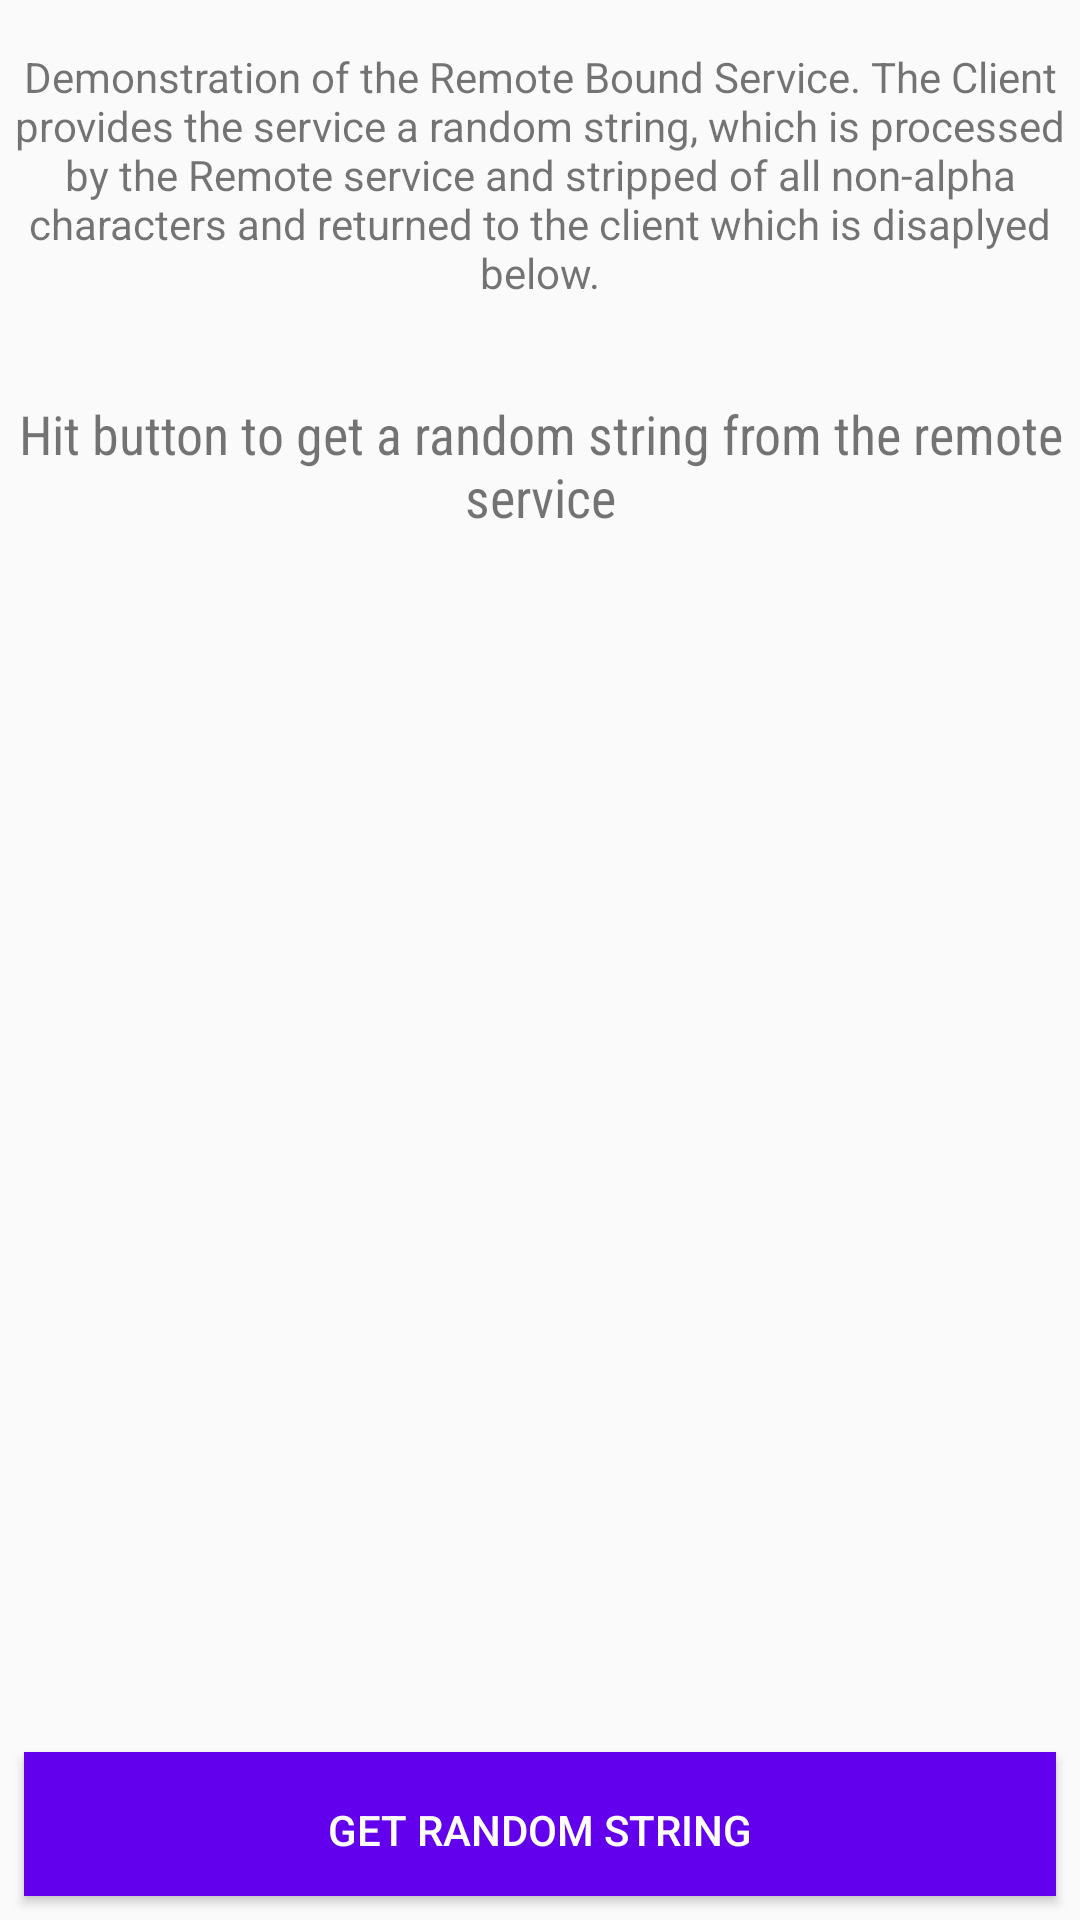

This screen was rendered from an Android layout file. Write that file and the resources it references.
<!-- AndroidManifest.xml: application theme AppTheme -->
<!-- res/layout/fragment_remote.xml -->
<RelativeLayout xmlns:android="http://schemas.android.com/apk/res/android"
    xmlns:tools="http://schemas.android.com/tools"
    android:layout_width="match_parent"
    android:layout_height="match_parent"
    tools:context="com.vividdesigns.tutorialapp.fragments.RemoteServiceFragment">

    <TextView
        android:id="@+id/remote_message_tv"
        android:layout_marginTop="@dimen/std_margin"
        android:text="@string/remote_service_msg"
        android:gravity="center_horizontal"
        android:layout_width="match_parent"
        android:layout_height="wrap_content" />

    <TextView
        android:layout_marginTop="@dimen/big_margin"
        android:layout_below="@+id/remote_message_tv"
        android:id="@+id/remote_string_tv"
        android:text="@string/get_string"
        android:gravity="center_horizontal"
        android:textSize="18sp"
        android:fontFamily="sans-serif-condensed"
        android:layout_centerInParent="true"
        android:layout_width="wrap_content"
        android:layout_height="wrap_content" />



    <Button
        android:id="@+id/message_btn"
        android:text="@string/get_random_string"
        style="@style/BottomBarButton"
        android:background="@color/colorPrimary"
        android:layout_alignParentBottom="true"
        android:layout_width="match_parent"
        android:layout_height="wrap_content" />

</RelativeLayout>
<!-- resources referenced by this layout -->
<resources>
  <dimen name="big_margin">32dp</dimen>
  <dimen name="std_margin">16dp</dimen>
  <string name="get_random_string">Get Random String</string>
  <string name="get_string">Hit button to get a random string from the remote service</string>
  <string name="remote_service_msg">Demonstration of the Remote Bound Service. The Client provides the service a random string, which is processed by the Remote service and stripped of all non-alpha characters and returned to the client which is disaplyed below.</string>
  <style name="BottomBarButton" parent="@android:style/ButtonBar">
          <item name="android:minHeight">48dp</item>
          <item name="android:background">@color/colorPrimary</item>
          <item name="android:textColor">@android:color/white</item>
          <item name="android:layout_margin">@dimen/small_padding</item>
      </style>
  <style name="AppTheme" parent="Theme.AppCompat.Light.DarkActionBar">
          
          <item name="colorPrimary">@color/colorPrimary</item>
          <item name="colorPrimaryDark">@color/colorPrimaryDark</item>
          <item name="colorAccent">@color/colorAccent</item>
      </style>
  <dimen name="small_padding">8dp</dimen>
  <!-- not gathered from this repository: default colours our renderer supplied (Android Studio template values) -->
  <color name="colorPrimary">#FF6200EE</color>
  <color name="colorPrimaryDark">#FF3700B3</color>
  <color name="colorAccent">#FF03DAC5</color>
</resources>
